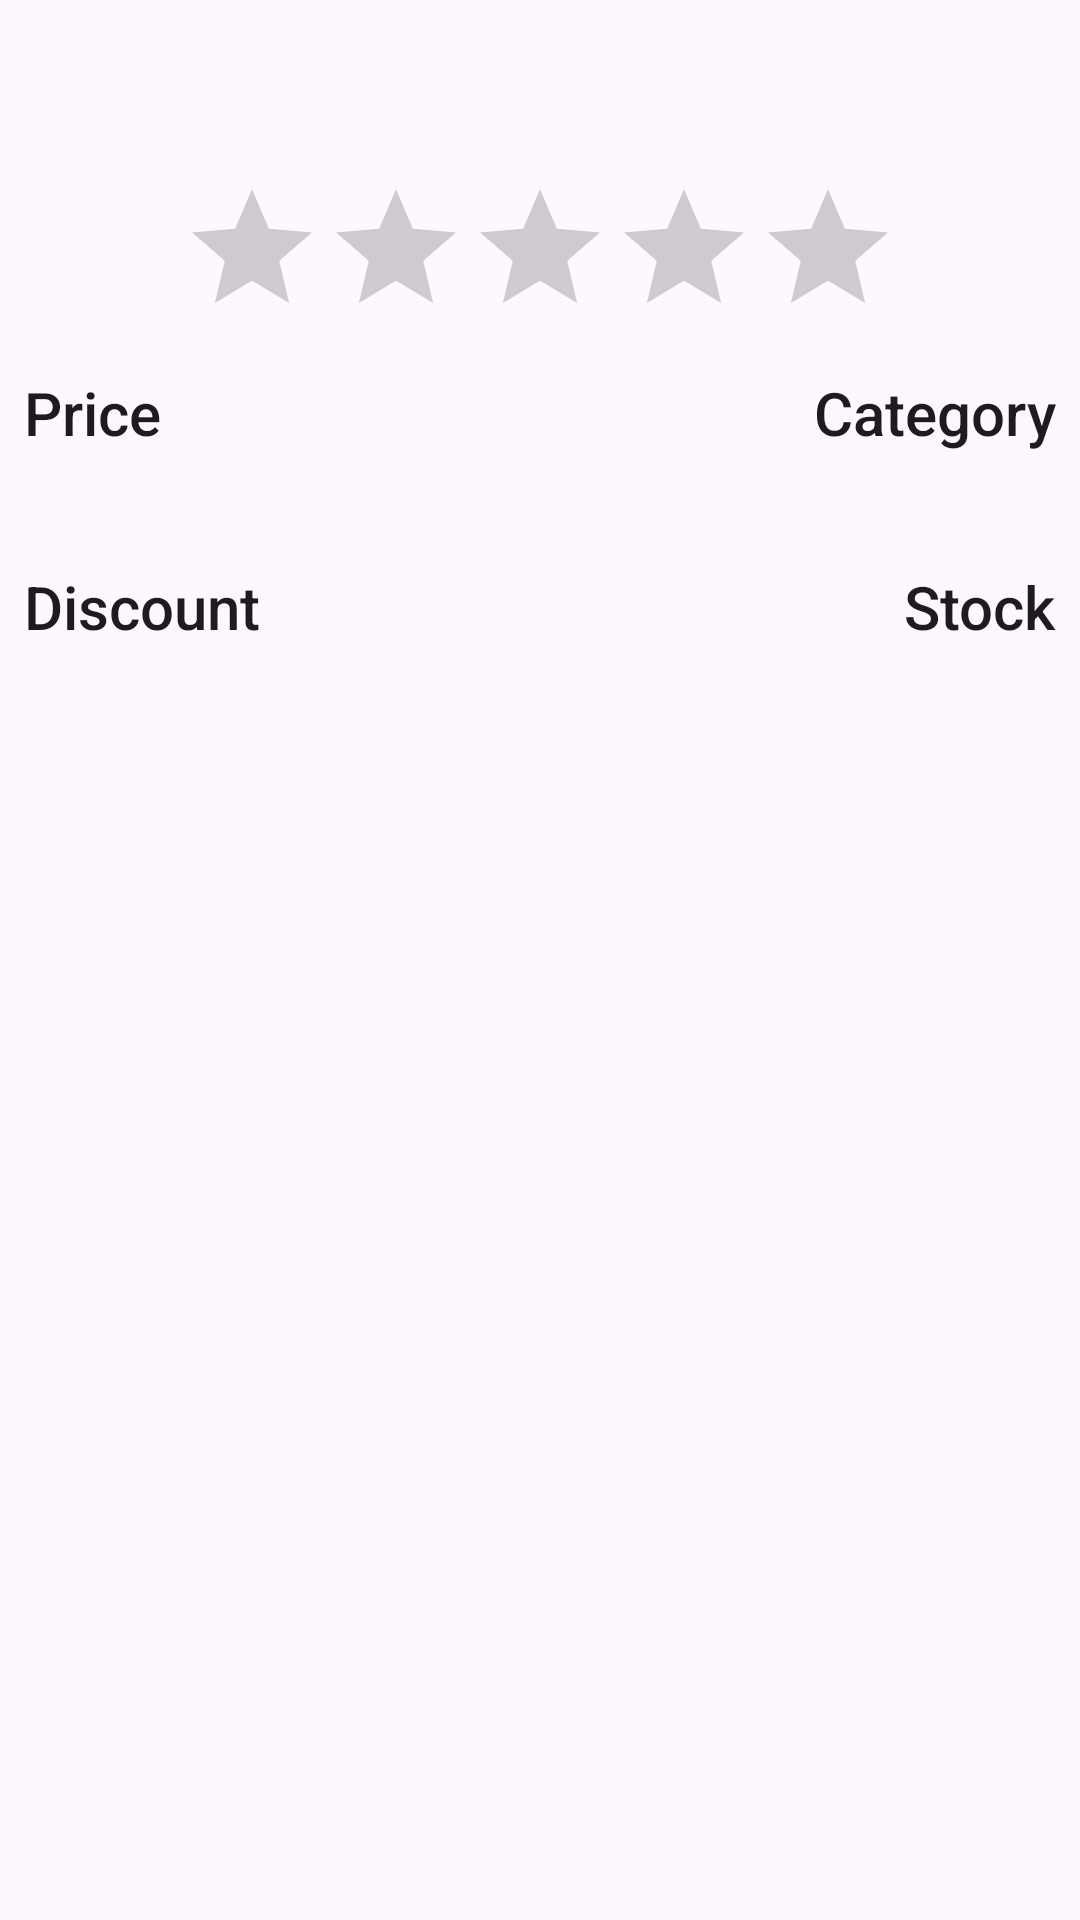

Produce the Android XML layout that renders to this screen, including the resource entries it uses.
<!-- AndroidManifest.xml: application theme Theme.MVVMViewCustom -->
<!-- res/layout/fragment_product_full.xml -->
<?xml version="1.0" encoding="utf-8"?>
<androidx.core.widget.NestedScrollView xmlns:android="http://schemas.android.com/apk/res/android"
    xmlns:app="http://schemas.android.com/apk/res-auto"
    xmlns:tools="http://schemas.android.com/tools"
    android:layout_width="match_parent"
    android:layout_height="match_parent"
    tools:context=".product.presentation.ProductFullFragment">

    <androidx.appcompat.widget.LinearLayoutCompat
        android:layout_width="match_parent"
        android:layout_height="wrap_content"
        android:orientation="vertical">

        <TextView
            android:id="@+id/productFullTitle"
            style="@style/TextAppearance.AppCompat.Title"
            android:layout_width="wrap_content"
            android:layout_height="wrap_content"
            android:layout_margin="@dimen/margin_small"
            android:layout_gravity="center"
            android:lines="1"
            tools:text="Title" />

        <androidx.recyclerview.widget.RecyclerView
            android:id="@+id/productRecyclerFull"
            android:layout_margin="@dimen/margin_small"
            android:layout_width="match_parent"
            android:layout_height="wrap_content" />

        <androidx.appcompat.widget.LinearLayoutCompat
            android:layout_width="match_parent"
            android:layout_height="wrap_content"
            android:orientation="vertical">

            <RatingBar
                android:id="@+id/productFullRating"
                android:layout_width="wrap_content"
                android:layout_height="wrap_content"
                android:layout_gravity="center"
                android:rotationY="180"
                android:numStars="5" />

            <androidx.appcompat.widget.LinearLayoutCompat
                android:layout_width="match_parent"
                android:layout_height="wrap_content"
                android:layout_margin="@dimen/margin_small"
                android:orientation="horizontal"
                android:weightSum="2">

                <androidx.appcompat.widget.LinearLayoutCompat
                    android:layout_width="0dp"
                    android:layout_height="wrap_content"
                    android:layout_weight="1"
                    android:orientation="vertical">

                    <TextView
                        style="@style/TextAppearance.AppCompat.Title"
                        android:layout_width="wrap_content"
                        android:layout_height="wrap_content"
                        android:lines="1"
                        android:text="@string/full_price" />

                    <TextView
                        android:id="@+id/productFullPrice"
                        style="@style/TextAppearance.AppCompat.Widget.ActionBar.Subtitle"
                        android:layout_width="wrap_content"
                        android:layout_height="wrap_content"
                        android:lines="1"
                        app:layout_constraintBottom_toBottomOf="parent"
                        app:layout_constraintStart_toStartOf="parent"
                        app:layout_constraintTop_toTopOf="parent"
                        tools:text="6%" />
                </androidx.appcompat.widget.LinearLayoutCompat>

                <androidx.appcompat.widget.LinearLayoutCompat
                    android:layout_width="0dp"
                    android:layout_height="wrap_content"
                    android:layout_weight="1"
                    android:gravity="end"
                    android:orientation="vertical">

                    <TextView
                        style="@style/TextAppearance.AppCompat.Title"
                        android:layout_width="wrap_content"
                        android:layout_height="wrap_content"
                        android:lines="1"
                        android:text="@string/full_category" />

                    <TextView
                        android:id="@+id/productFullCategory"
                        style="@style/TextAppearance.AppCompat.Widget.ActionBar.Subtitle"
                        android:layout_width="wrap_content"
                        android:layout_height="wrap_content"
                        android:lines="1"
                        app:layout_constraintBottom_toBottomOf="parent"
                        app:layout_constraintStart_toStartOf="parent"
                        app:layout_constraintTop_toTopOf="parent"
                        />

                </androidx.appcompat.widget.LinearLayoutCompat>

            </androidx.appcompat.widget.LinearLayoutCompat>

        </androidx.appcompat.widget.LinearLayoutCompat>

        <androidx.appcompat.widget.LinearLayoutCompat
            android:layout_width="match_parent"
            android:layout_height="wrap_content"
            android:layout_margin="@dimen/margin_small"
            android:orientation="horizontal"
            android:weightSum="2">

            <androidx.appcompat.widget.LinearLayoutCompat
                android:layout_width="0dp"
                android:layout_height="wrap_content"
                android:layout_weight="1"
                android:orientation="vertical">

                <TextView
                    style="@style/TextAppearance.AppCompat.Title"
                    android:layout_width="wrap_content"
                    android:layout_height="wrap_content"
                    android:lines="1"
                    android:text="@string/full_discount" />

                <TextView
                    android:id="@+id/productFullDiscount"
                    style="@style/TextAppearance.AppCompat.Widget.ActionBar.Subtitle"
                    android:layout_width="wrap_content"
                    android:layout_height="wrap_content"
                    android:lines="1"
                    app:layout_constraintBottom_toBottomOf="parent"
                    app:layout_constraintStart_toStartOf="parent"
                    app:layout_constraintTop_toTopOf="parent"
                    tools:text="6%" />
            </androidx.appcompat.widget.LinearLayoutCompat>

            <androidx.appcompat.widget.LinearLayoutCompat
                android:layout_width="0dp"
                android:layout_height="wrap_content"
                android:layout_weight="1"
                android:gravity="end"
                android:orientation="vertical">

                <TextView
                    style="@style/TextAppearance.AppCompat.Title"
                    android:layout_width="wrap_content"
                    android:layout_height="wrap_content"
                    android:lines="1"
                    android:text="@string/full_stock" />

                <TextView
                    android:id="@+id/productFullStock"
                    style="@style/TextAppearance.AppCompat.Widget.ActionBar.Subtitle"
                    android:layout_width="wrap_content"
                    android:layout_height="wrap_content"
                    android:lines="1"
                    app:layout_constraintBottom_toBottomOf="parent"
                    app:layout_constraintStart_toStartOf="parent"
                    app:layout_constraintTop_toTopOf="parent"
                    tools:text="1" />

            </androidx.appcompat.widget.LinearLayoutCompat>

        </androidx.appcompat.widget.LinearLayoutCompat>

        <TextView
            android:id="@+id/productFullDescription"
            style="@style/TextAppearance.AppCompat.Headline"
            android:layout_width="match_parent"
            android:layout_height="wrap_content"
            android:singleLine="false"
            android:padding="@dimen/margin_small"
            tools:text="Description" />
    </androidx.appcompat.widget.LinearLayoutCompat>

</androidx.core.widget.NestedScrollView>
<!-- resources referenced by this layout -->
<resources>
  <dimen name="margin_small">8dp</dimen>
  <string name="full_category">Category</string>
  <string name="full_discount">Discount</string>
  <string name="full_price">Price</string>
  <string name="full_stock">Stock</string>
  <style name="Theme.MVVMViewCustom" parent="Base.Theme.MVVMViewCustom" />
  <style name="Base.Theme.MVVMViewCustom" parent="Theme.Material3.DayNight.NoActionBar">
          
          
      </style>
</resources>
